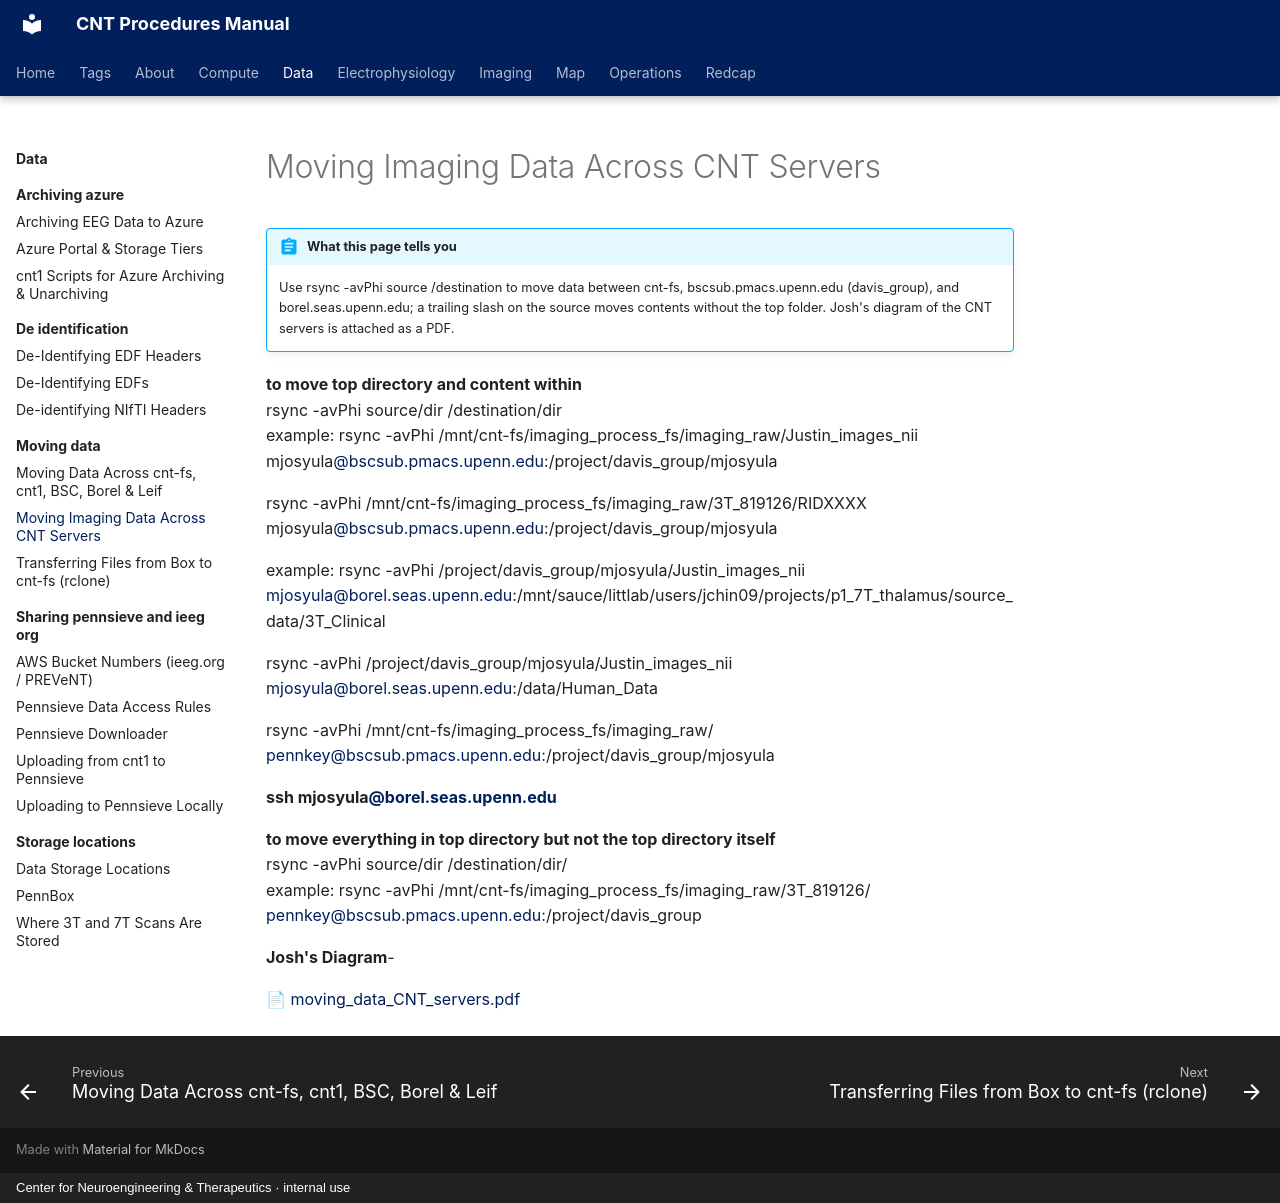

repository: penn-cnt/cnt-procedures · page: data/moving-data/moving-imaging-data-across-cnt-servers/index.html · generator: mkdocs · copyright: Center for Neuroengineering & Therapeutics · internal use

---
title: "Moving Imaging Data Across CNT Servers"
stage: "Data Standardization & Integration"
roles: [data-rc, analyst, pipeline]
order: 2
---

# Moving Imaging Data Across CNT Servers

!!! abstract "What this page tells you"
    Use rsync -avPhi source /destination to move data between cnt-fs, bscsub.pmacs.upenn.edu (davis_group), and borel.seas.upenn.edu; a trailing slash on the source moves contents without the top folder. Josh's diagram of the CNT servers is attached as a PDF.

**to move top directory and content within**
rsync -avPhi source/dir /destination/dir
example: rsync -avPhi /mnt/cnt-fs/imaging\_process\_fs/imaging\_raw/Justin\_images\_nii mjosyula[@bscsub.pmacs.upenn.edu](mailto:pennkey@bscsub.pmacs.upenn.edu):/project/davis\_group/mjosyula

rsync -avPhi /mnt/cnt-fs/imaging\_process\_fs/imaging\_raw/3T\_819126/RIDXXXX mjosyula[@bscsub.pmacs.upenn.edu](mailto:pennkey@bscsub.pmacs.upenn.edu):/project/davis\_group/mjosyula

example: rsync -avPhi /project/davis\_group/mjosyula/Justin\_images\_nii [mjosyula@borel.seas.upenn.edu](mailto:mjosyula@borel.seas.upenn.edu):/mnt/sauce/littlab/users/jchin09/projects/p1\_7T\_thalamus/source\_data/3T\_Clinical

rsync -avPhi /project/davis\_group/mjosyula/Justin\_images\_nii [mjosyula@borel.seas.upenn.edu](mailto:mjosyula@borel.seas.upenn.edu):/data/Human\_Data

rsync -avPhi /mnt/cnt-fs/imaging\_process\_fs/imaging\_raw/ [pennkey@bscsub.pmacs.upenn.edu](mailto:pennkey@bscsub.pmacs.upenn.edu):/project/davis\_group/mjosyula

**ssh mjosyula**[**@borel.seas.upenn.edu**](mailto:pennkey@borel.seas.upenn.edu)

**to move everything in top directory but not the top directory itself**
rsync -avPhi source/dir /destination/dir/
example: rsync -avPhi /mnt/cnt-fs/imaging\_process\_fs/imaging\_raw/3T\_819126/ [pennkey@bscsub.pmacs.upenn.edu](mailto:pennkey@bscsub.pmacs.upenn.edu):/project/davis\_group

**Josh's Diagram**\-

[📄 moving\_data\_CNT\_servers.pdf](../../assets/data/moving-imaging-data-across-cnt-servers/01-moving-data-cnt-servers.pdf)
